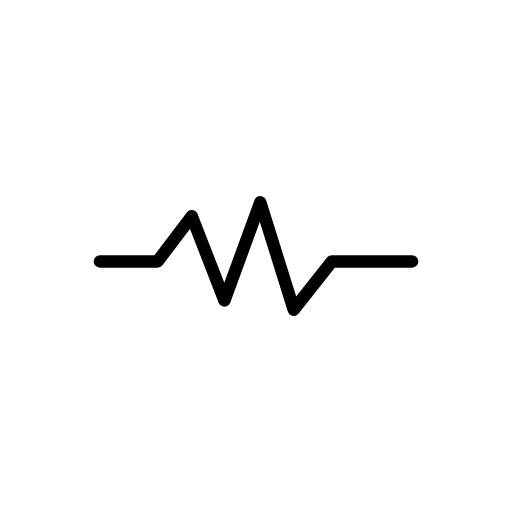
t = 0.00 s
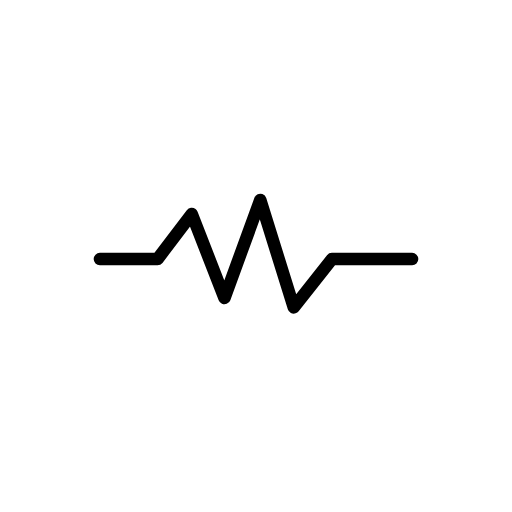
t = 0.48 s
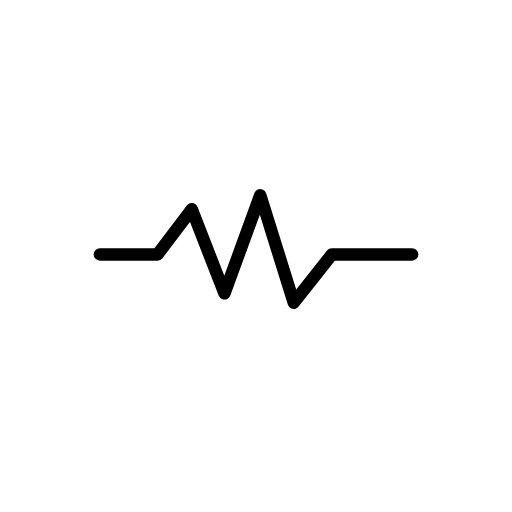
t = 1.43 s
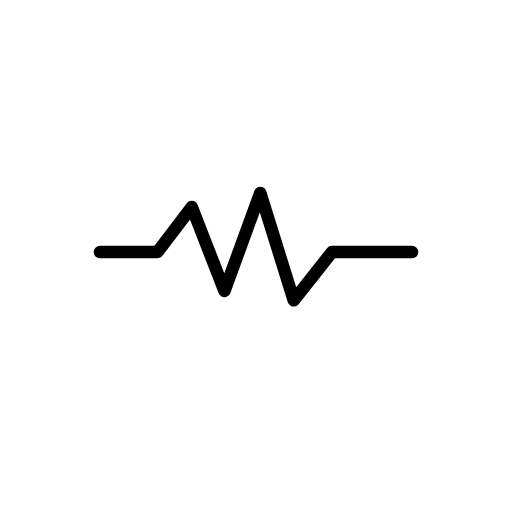
t = 1.90 s
t = 2.38 s: frame unchanged from t = 1.43 s, image omitted
t = 3.33 s: frame unchanged from t = 0.48 s, image omitted

The animated SVG that drew these frames (rendered in a browser with its animation timeline set to each time). Animation: 1 SMIL element (animateTransform=1); one cycle of 3.80 s, repeats indefinitely.

<?xml version='1.0' encoding='utf-8'?>
<svg xmlns="http://www.w3.org/2000/svg" id="emoji" viewBox="-5 -5 82 82" width="200" height="200" role="img">
  <title>OpenMoji: ecg waves</title><g><g id="color" />
  <g id="line">
    <polyline fill="none" stroke="#000" stroke-linecap="round" stroke-linejoin="round" stroke-width="2" points="11 36.873 20.227 36.873 25.713 29.641 30.95 43.107 36.686 27.397 42.047 44.603 48.157 36.873 61 36.873" />
  </g>
<animateTransform attributeName="transform" type="translate" values="0 0;0 -1.5;0 0" dur="3.8s" repeatCount="indefinite" /></g></svg>
